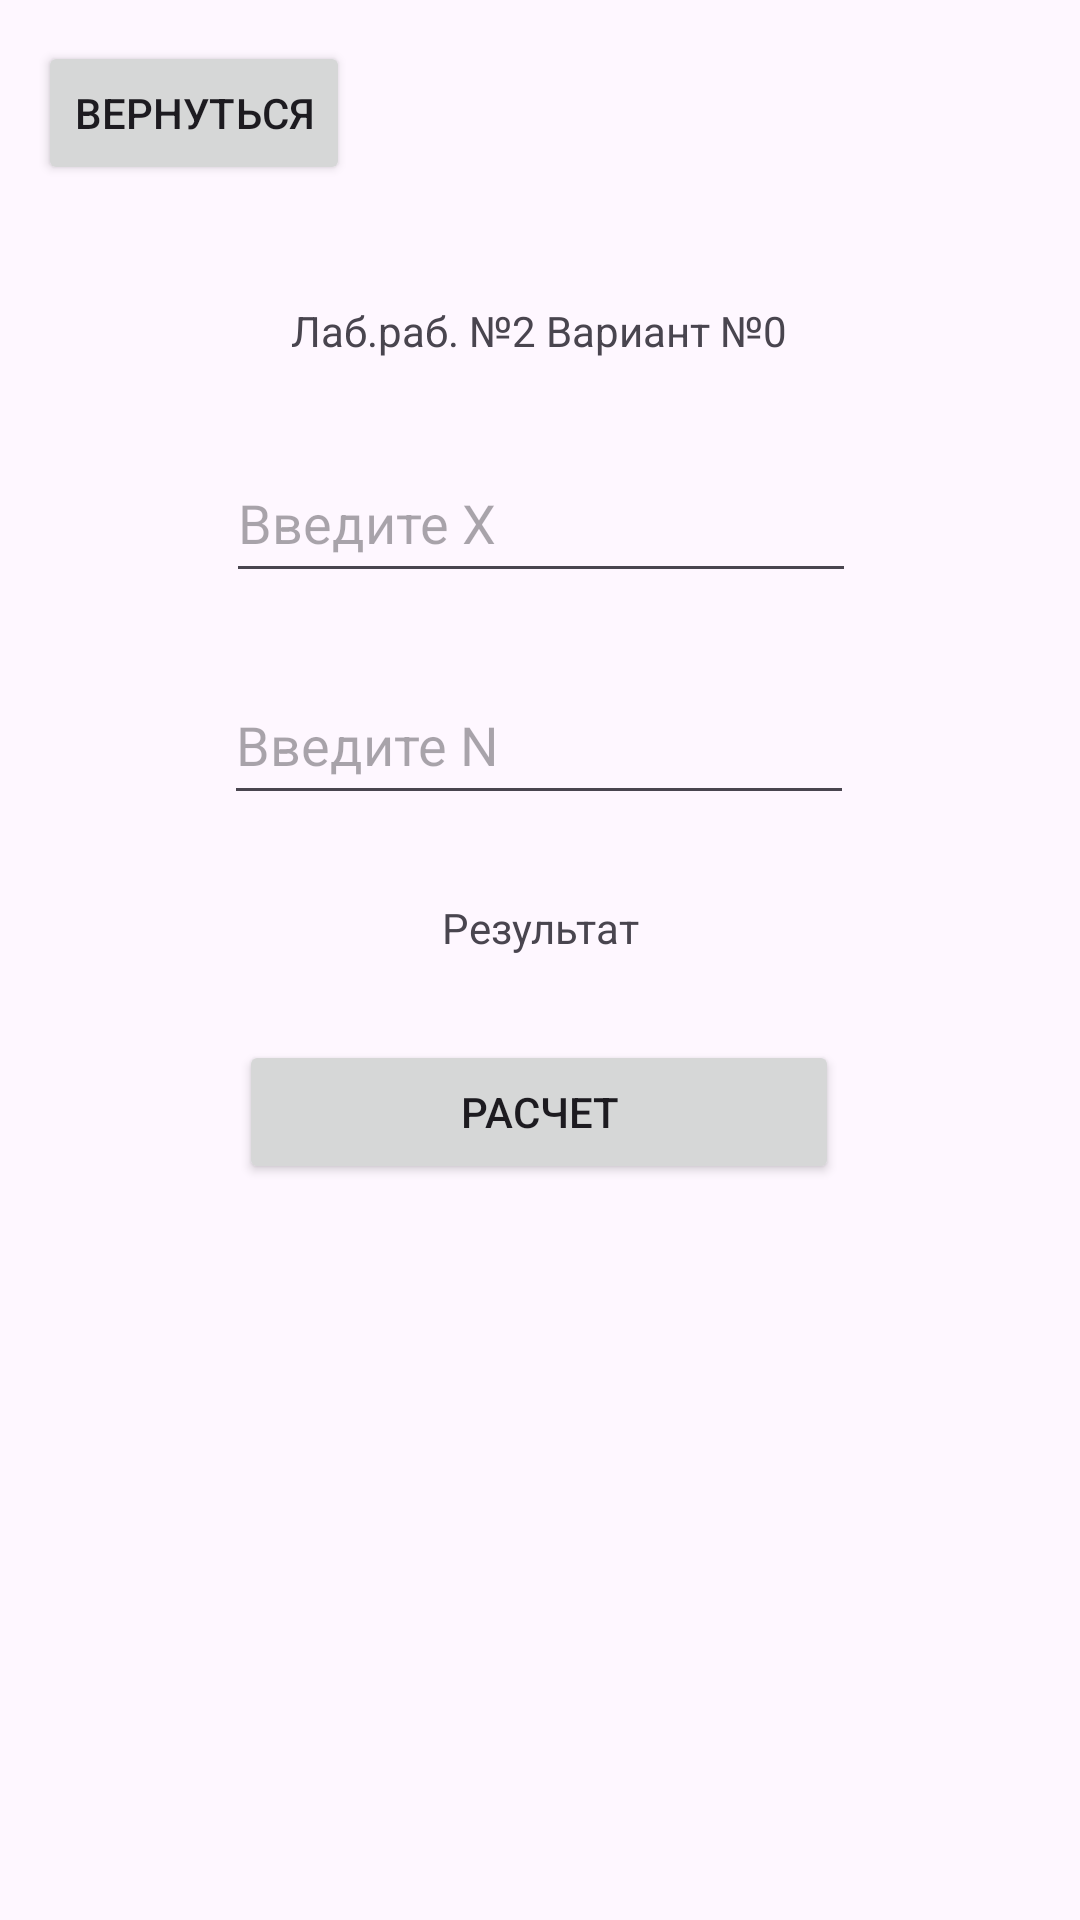

Layout XML and referenced resources for this Android screen:
<!-- AndroidManifest.xml: application theme Theme.DMA -->
<!-- res/layout/activity_main_lab2.xml -->
<?xml version="1.0" encoding="utf-8"?>
<androidx.constraintlayout.widget.ConstraintLayout xmlns:android="http://schemas.android.com/apk/res/android"
    xmlns:app="http://schemas.android.com/apk/res-auto"
    xmlns:tools="http://schemas.android.com/tools"
    android:layout_width="match_parent"
    android:layout_height="match_parent"
    tools:context=".MainActivity_Lab2">

    <Button
        android:id="@+id/button5"
        android:layout_width="wrap_content"
        android:layout_height="wrap_content"
        android:text="Вернуться"
        app:layout_constraintBottom_toBottomOf="parent"
        app:layout_constraintEnd_toEndOf="parent"
        app:layout_constraintHorizontal_bias="0.05"
        app:layout_constraintStart_toStartOf="parent"
        app:layout_constraintTop_toTopOf="parent"
        app:layout_constraintVertical_bias="0.023" />

    <TextView
        android:id="@+id/textView5"
        android:layout_width="wrap_content"
        android:layout_height="wrap_content"
        android:text="Лаб.раб. №2 Вариант №0"
        app:layout_constraintBottom_toBottomOf="parent"
        app:layout_constraintEnd_toEndOf="parent"
        app:layout_constraintHorizontal_bias="0.498"
        app:layout_constraintStart_toStartOf="parent"
        app:layout_constraintTop_toTopOf="parent"
        app:layout_constraintVertical_bias="0.162" />

    <EditText
        android:id="@+id/editTextText5"
        android:layout_width="wrap_content"
        android:layout_height="50dp"
        android:layout_marginTop="28dp"
        android:ems="10"
        android:hint="Введите X"
        android:inputType="numberDecimal"
        app:layout_constraintEnd_toEndOf="parent"
        app:layout_constraintHorizontal_bias="0.502"
        app:layout_constraintStart_toStartOf="parent"
        app:layout_constraintTop_toBottomOf="@+id/textView5" />

    <EditText
        android:id="@+id/editTextText6"
        android:layout_width="wrap_content"
        android:layout_height="50dp"
        android:layout_marginTop="24dp"
        android:ems="10"
        android:hint="Введите N"
        android:inputType="numberDecimal"
        app:layout_constraintEnd_toEndOf="parent"
        app:layout_constraintHorizontal_bias="0.497"
        app:layout_constraintStart_toStartOf="parent"
        app:layout_constraintTop_toBottomOf="@+id/editTextText5" />

    <Button
        android:id="@+id/button6"
        android:layout_width="200dp"
        android:layout_height="wrap_content"
        android:layout_marginTop="28dp"
        android:text="Расчет"
        app:layout_constraintEnd_toEndOf="parent"
        app:layout_constraintHorizontal_bias="0.497"
        app:layout_constraintStart_toStartOf="parent"
        app:layout_constraintTop_toBottomOf="@+id/textView6" />

    <TextView
        android:id="@+id/textView6"
        android:layout_width="wrap_content"
        android:layout_height="wrap_content"
        android:layout_marginTop="28dp"
        android:text="Результат"
        app:layout_constraintEnd_toEndOf="parent"
        app:layout_constraintStart_toStartOf="parent"
        app:layout_constraintTop_toBottomOf="@+id/editTextText6" />
</androidx.constraintlayout.widget.ConstraintLayout>
<!-- resources referenced by this layout -->
<resources>
  <style name="Theme.DMA" parent="Base.Theme.DMA" />
  <style name="Base.Theme.DMA" parent="Theme.Material3.DayNight.NoActionBar">
          
          
      </style>
</resources>
